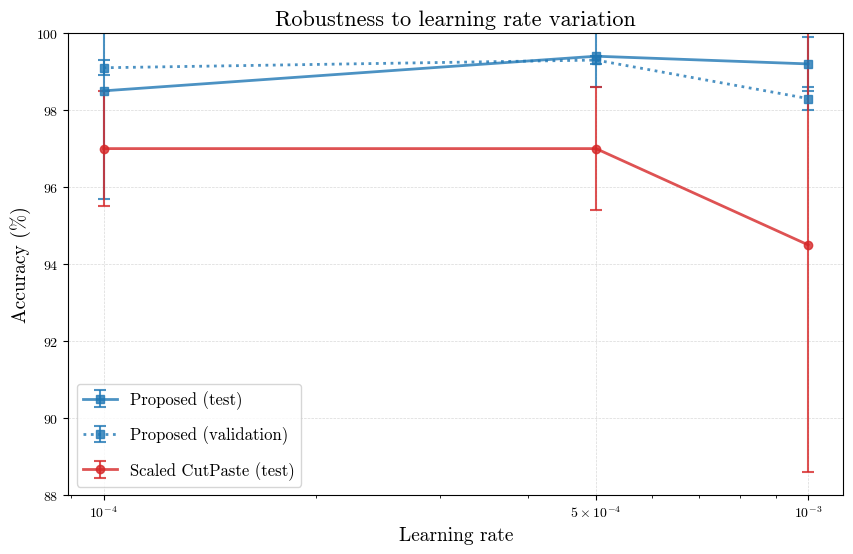

This chart was generated by the following Python code:
import matplotlib.pyplot as plt
import numpy as np
from matplotlib import rcParams

# Set font to Computer Modern (LaTeX 기본 폰트)
rcParams['font.family'] = 'serif'
rcParams['font.serif'] = ['cmr10', 'DejaVu Serif']
rcParams['mathtext.fontset'] = 'cm'
rcParams['axes.formatter.use_mathtext'] = True

# IEEE/Nature journal style
colors = ['#1f77b4', '#d62728', '#2ca02c', '#ff7f0e', '#9467bd', '#8c564b']
linestyles = ['-', '--', '-.', ':']
markers = ['o', 's', '^', 'D']
markersizes = [6, 6, 7, 6]

# Learning rates in desired order
lrs = np.array([1e-4, 5e-4, 1e-3])
# lr_labels = ["1e-4", "5e-4", "1e-3"]
lr_labels = [r"$10^{-4}$", r"$5 \times 10^{-4}$", r"$10^{-3}$"]

# Domain mean and std for Scaled CutPaste
scaled_mean = np.array([97.0, 97.0, 94.5])
scaled_std  = np.array([1.5, 1.6, 5.9])

# Domain mean and std for Proposed - Test
prop_test_mean = np.array([98.5, 99.4, 99.2])
prop_test_std  = np.array([2.8, 0.8, 0.7])

# Domain mean and std for Proposed - Validation
prop_val_mean = np.array([99.1, 99.3, 98.3])
prop_val_std  = np.array([0.2, 0.1, 0.3])

plt.figure(figsize=(10,6))

# Plot Proposed (test)
plt.errorbar(lrs, prop_test_mean, yerr=prop_test_std, marker=markers[1], linewidth=2,
             linestyle='-', color=colors[0], markersize=markersizes[1],
             capsize=4, capthick=1.5, elinewidth=1.5, alpha=0.8, label="Proposed (test)")

# Plot Proposed (validation)
plt.errorbar(lrs, prop_val_mean, yerr=prop_val_std, marker=markers[1], linewidth=2,
             linestyle=':', color=colors[0], markersize=markersizes[1],
             capsize=4, capthick=1.5, elinewidth=1.5, alpha=0.8, label="Proposed (validation)")

# Scaled CutPaste (test)
plt.errorbar(lrs, scaled_mean, yerr=scaled_std, marker=markers[0], linewidth=2,
             linestyle='-', color=colors[1], markersize=markersizes[0],
             capsize=4, capthick=1.5, elinewidth=1.5, alpha=0.8, label="Scaled CutPaste (test)")

plt.title("Robustness to learning rate variation", fontsize=16)
plt.xlabel("Learning rate", fontsize=14)
plt.ylabel("Accuracy (%)", fontsize=14)
plt.xscale("log")
plt.xticks(lrs, lr_labels)
plt.ylim(88, 100)  # Show variability clearly
plt.grid(axis='both', linestyle='--', alpha=0.3, linewidth=0.5, color='gray')
plt.legend(fontsize=12, labelspacing=1.0)
plt.savefig("accuracy_over_lr.png", dpi=300, bbox_inches="tight")

plt.show()
